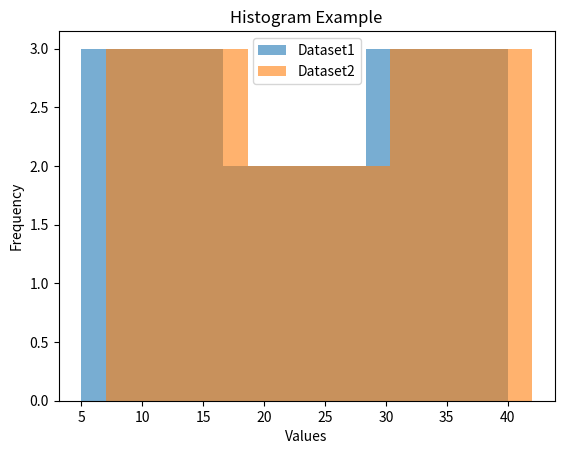

The matplotlib source for this figure:
import matplotlib.pyplot as plt 
data1= [5,10,15,20,25,30,35,40]
data2 =[7,12,18,22,27,32,38,42]
plt.hist(data1,bins = 3,alpha=0.6,label="Dataset1")
plt.hist(data2,bins=3,alpha=0.6,label="Dataset2")
plt.xlabel("Values")
plt.ylabel("Frequency")
plt.title("Histogram Example")
plt.legend()
plt.show()
 